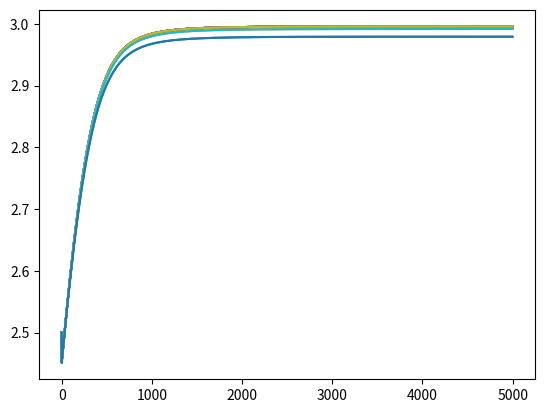
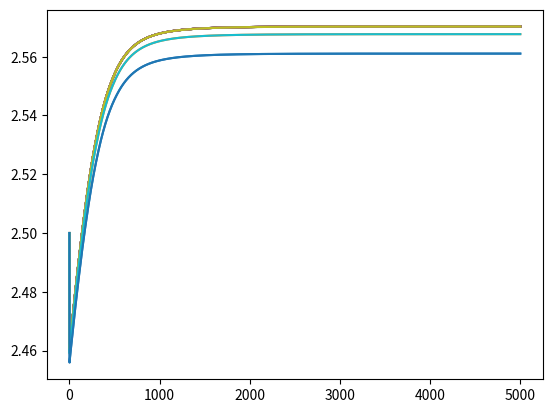

Python code for these plots, in order:
# -*- coding: utf-8 -*-
"""
Created on Tue Jan  9 14:33:38 2024

@author: ys2605
"""

import numpy as np

import matplotlib.pyplot as plt

#%%

ring_net = 0


P = 21                      # number of columns
NE = 100                    # excitatory cells in each column
NI = 100                    # inhibitory cells in each column


# Controlling connection strengths:
factor   = 1                # multiplies all intra-column connections (controls spontaneous population spikes)
factor_1 = 1                # multiplies nearest-neighbor inter-column connections (aids spread of population spikes)
factor_2 = 1                # multiplies 2nd-nearest-neighbor inter-column connections (aids spread of population spikes)


# Background input drawn from a uniform distribution (neurons are indexed by input strength):
bg_low_E  = -9.9            # % lowest background input (in Hz) to excitatory population
bg_high_E = 9.9             # highest background input (in Hz) to excitatory population
bg_low_I  = bg_low_E        # lowest background input (in Hz) to inhibitory population
bg_high_I = bg_high_E       # highest background input (in Hz) to inhibitory population
# In Loebel & Tsodyks 2002, the above values were reached by requiring a spontaneous activity of a few Hz. 

tau_E     = 0.001           # excitatory neurons' time constant (in seconds)
tau_I     = 0.001           # inhibitory neurons' time constant (in seconds) 
tau_ref_E = 0.003           # tau refractory of excitatory neurons (in seconds)
tau_ref_I = 0.003           # tau refractory of inhibitory neurons (in seconds)
tau_rec   = 0.800           # recovery time constant of intracortical synapses (in seconds)
tau_rec_s = 0.300           # recovery time constant of sensory input synapses (in seconds)


U   = 0.5                   # Portion of available fraction of resources that is utilized in response to an action potential
U_s = 0.7                   # Same as U, only for the thalamo-cotical synapses that convey the sensory input

# Connection strengths:
Jee = 6*factor/NE           # exc2exc
Jei = -4*factor/NI          # inh2exc
Jie = 0.5*factor/NE         # exc2inh
Jii = -0.5*factor/NI        # inh2inh


Jee_1 = 0.045*factor_1/NE   # exc2exc, between neighboring columns
Jie_1 = 0.0035*factor_1/NE  # exc2inh, between neighboring columns
Jee_2 = 0.015*factor_2/NE   # exc2exc, from one column to its 2nd neighbor
Jie_2 = 0.0015*factor_2/NE  # exc2inh, from one column to its 2nd neighbor

# Simulation conditions:
t_eq      = 5               # The time given to reach equilibrium (in seconds). It is important to allow enough time, or else the response to the first stimulus is distorted.
dt        = 0.001           #%0.0001; % Time-step (in seconds)
post_stim = 0.100           # This is defined here so the simulations keeps runnng for 2*post_stim after the last stimulus offset


#%% Initialize

e_step = (bg_high_E - bg_low_E)/(NE - 1)        # *) How about input from a non-uniform (e.g. Gaussian) distribution?
i_step = (bg_high_I - bg_low_I)/(NI - 1)
Inp_E  = np.ones((P,1))*np.arange(bg_low_E, bg_high_E+e_step, e_step)  # These are the inputs to all the excitatory neurons, hence the P columns and NE rows
Inp_I  = np.ones((P,1))*np.arange(bg_low_I, bg_high_I+e_step, i_step)  # These are the inputs to all the inhibitory neurons

tmax         = t_eq                             # + t_prot*stim; % Maximum time that the simulation will reach (in seconds) 
num_steps_eq = np.floor(tmax/dt).astype(int)    # Total number of steps in the simulation


E = np.zeros((P,NE))        # Acitivity of all excitatory neurons (in Hz)
I = np.zeros((P,NI))        # Activity of all inhibitory neurons (in Hz)
x = np.zeros((P,NE))        # The fractions of resources available for synaptic transmission in all excitatory neurons
y = np.zeros((P,NI))        # Same as x, only for inhibitory neurons
z = 0                       # Only one synapse is needed here; zeros(P,NE,M_aug); % Same as x, only for the thalamo-cortical synapses


EUx = np.zeros((P,1))


E_act  = np.zeros((P,NE,num_steps_eq))      # Activity of all excitatory neurons during the time allowed for reaching equilibrium, for identification of the active neurons.
E_mean = np.zeros((P,num_steps_eq))         # Mean excitatory neuron activities in all columns, in all time-steps (in Hz)
I_mean = np.zeros((P,num_steps_eq))         # Mean inhibitory neuron activities in all columns, in all time-steps (in Hz)


#%%


for i in range(num_steps_eq):

    EUx = np.diagonal(np.dot(E,(U*x).T))[:,None]        # Intra-column input from excitatory synapses, taking synaptic depression into account
    EUx_1 = np.vstack((EUx[1:], ring_net*EUx[:1])) + np.vstack((ring_net*EUx[-1:], EUx[:-1]))          # Excitatory input from neighboring column
    EUx_2 = np.vstack((EUx[2:], ring_net*EUx[:2])) + np.vstack((ring_net*EUx[-2:], EUx[:-2]))      # Excitatory input from the neighboring column once removed
    
    
    
    IUy = np.diagonal(np.dot(I,(U*y).T))  [:,None]       # Intra-column input from inhibitory synapses, taking synaptic depression into account
    
    
    # Pre-calculation for the inter-column exc2inh gain:
    E_sum = np.sum(E, axis=1)[:,None]           # Total intra-column input in each column
    E_sum_1 = np.vstack((E_sum[1:], ring_net*E_sum[:1])) + np.vstack((ring_net*E_sum[-1], E_sum[:-1]))      # Total input to each column from its nearest neighbors
    E_sum_2 = np.vstack((E_sum[2:], ring_net*E_sum[:2])) + np.vstack((ring_net*E_sum[-2:], E_sum[:-2]))     # Same, for 2nd-nearest neighbors.
    
    
    I_sum = np.sum(I, axis=1)[:,None]
    
    
    Gain_E = Inp_E + (Jee*EUx + Jei*IUy + Jee_1*EUx_1 + Jee_2*EUx_2)
    Gain_I = Inp_I + (Jie*E_sum + Jii*I_sum + Jie_1*E_sum_1 + Jie_2*E_sum_2)
    
    
    # Implementing the non-linearity:
    Gain_E[Gain_E < 0]   = 0;
    Gain_E[Gain_E > 300] = 300;
    Gain_I[Gain_I < 0]   = 0;
    Gain_I[Gain_I > 300] = 300;
    
    
    # The variables' dynamics:
    E = E + (dt/tau_E)*(-E + Gain_E*(1 - tau_ref_E*E))
    x = x + dt*((1 - x)/tau_rec - U*E*x)
    I = I + (dt/tau_I)*(-I + Gain_I*(1 - tau_ref_I*I))
    y = y + dt*((1 - y)/tau_rec - U*I*y);
    z = z + dt*((1 - z)/tau_rec_s)
    
    
    E_act[:,:,i]  = E                       # Tracking the activity of all neurons
    E_mean[:,i]   = np.mean(E, axis=1)      # Tracking mean excitatory activity
    I_mean[:,i]   = np.mean(I, axis=1)      # Tracking mean inhibitory activity



#%%

plt.figure()
plt.plot(E_mean.T)



plt.figure()
plt.plot(I_mean.T)




